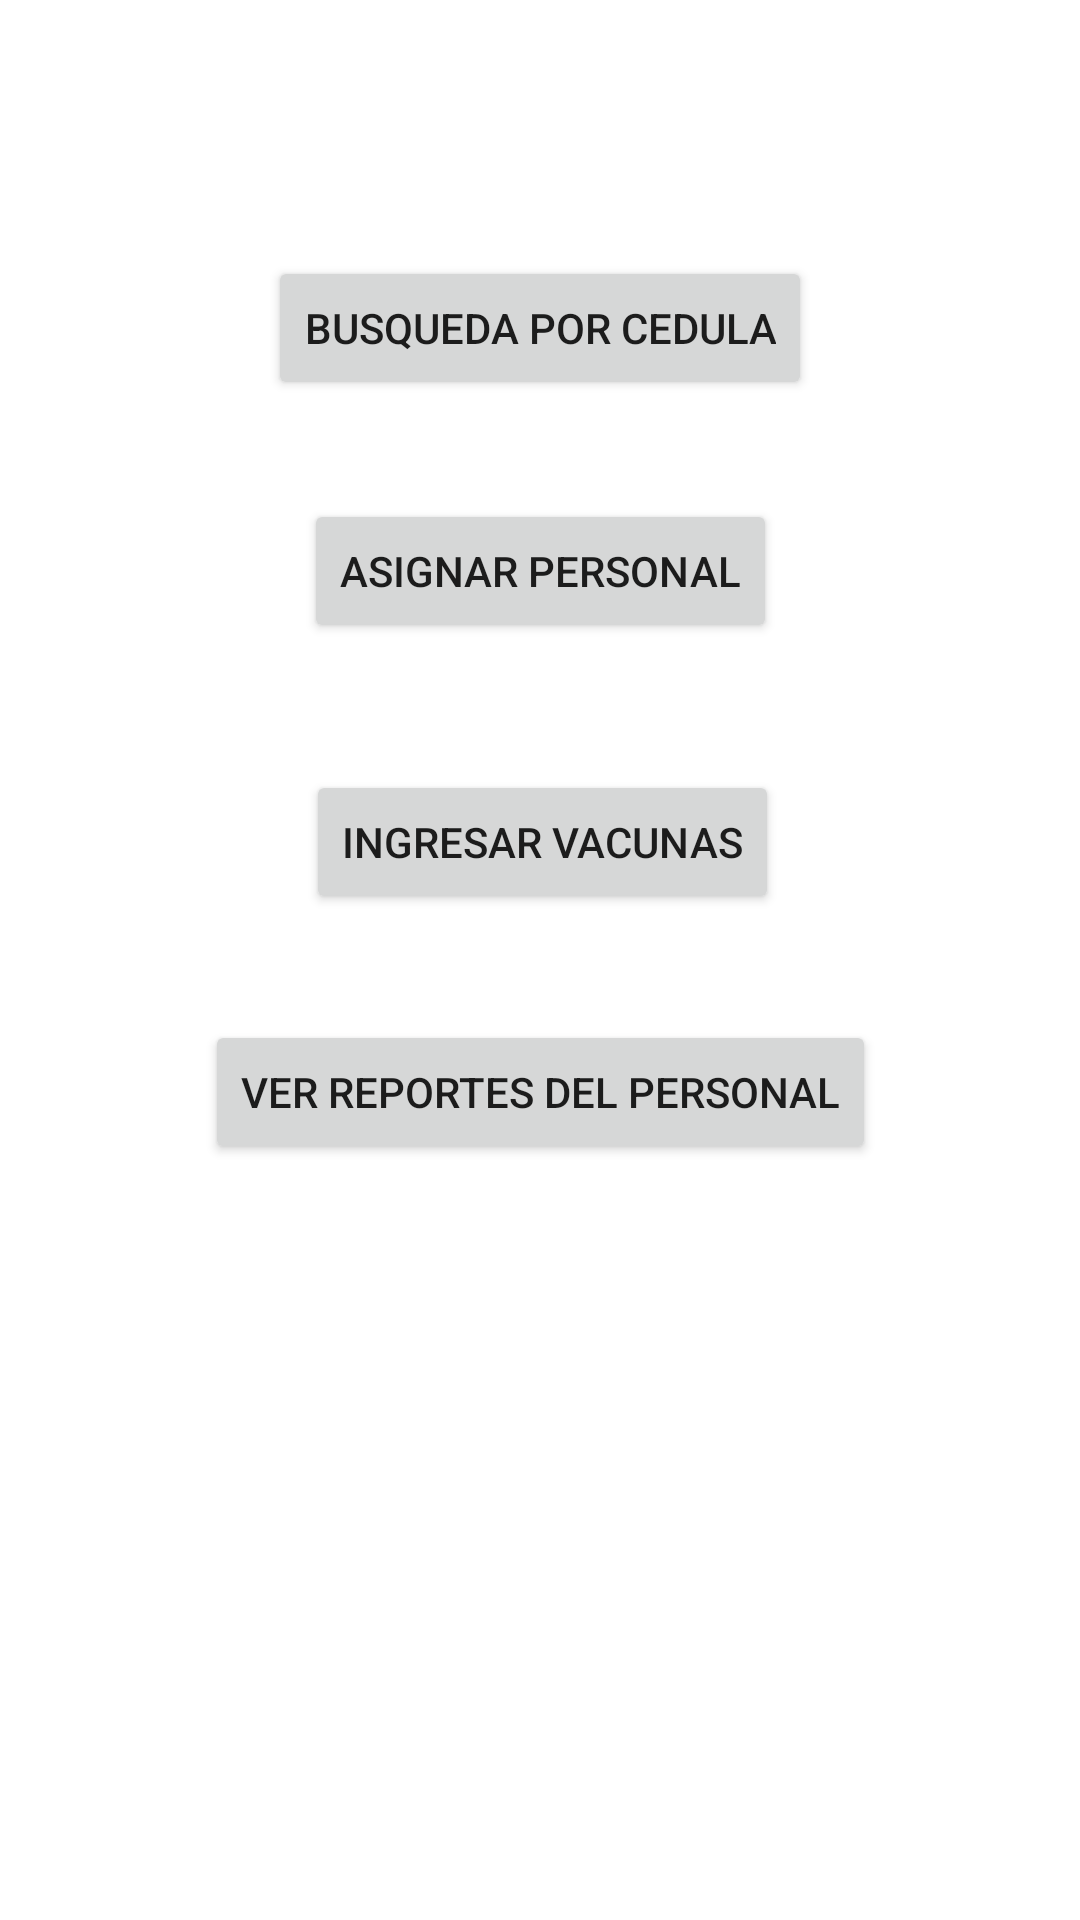

The Android layout XML behind this screen, and the referenced resources:
<!-- AndroidManifest.xml: application theme Theme.MaterialComponents.Light.NoActionBar -->
<!-- res/layout/activity_sitio_main.xml -->
<?xml version="1.0" encoding="utf-8"?>
<androidx.constraintlayout.widget.ConstraintLayout xmlns:android="http://schemas.android.com/apk/res/android"
    xmlns:app="http://schemas.android.com/apk/res-auto"
    xmlns:tools="http://schemas.android.com/tools"
    android:layout_width="match_parent"
    android:layout_height="match_parent"
    tools:context=".Sitio_main">

    <Button
        android:id="@+id/button6"
        android:layout_width="wrap_content"
        android:layout_height="wrap_content"
        android:layout_marginStart="16dp"
        android:layout_marginLeft="16dp"
        android:layout_marginTop="32dp"
        android:layout_marginEnd="16dp"
        android:layout_marginRight="16dp"
        android:text="Busqueda por Cedula"
        app:layout_constraintBottom_toBottomOf="parent"
        app:layout_constraintEnd_toEndOf="parent"
        app:layout_constraintStart_toStartOf="parent"
        app:layout_constraintTop_toTopOf="parent"
        app:layout_constraintVertical_bias="0.095" />

    <Button
        android:id="@+id/button7"
        android:layout_width="wrap_content"
        android:layout_height="wrap_content"
        android:text="Asignar Personal"
        app:layout_constraintBottom_toBottomOf="parent"
        app:layout_constraintEnd_toEndOf="parent"
        app:layout_constraintStart_toStartOf="parent"
        app:layout_constraintTop_toBottomOf="@+id/button6"
        app:layout_constraintVertical_bias="0.072" />

    <Button
        android:id="@+id/button13"
        android:layout_width="wrap_content"
        android:layout_height="wrap_content"
        android:text="Ingresar vacunas"
        app:layout_constraintBottom_toBottomOf="parent"
        app:layout_constraintEnd_toEndOf="parent"
        app:layout_constraintHorizontal_bias="0.504"
        app:layout_constraintStart_toStartOf="parent"
        app:layout_constraintTop_toBottomOf="@+id/button7"
        app:layout_constraintVertical_bias="0.112" />

    <Button
        android:id="@+id/buttonRepor"
        android:layout_width="wrap_content"
        android:layout_height="wrap_content"
        android:text="Ver reportes del personal"
        app:layout_constraintBottom_toBottomOf="parent"
        app:layout_constraintEnd_toEndOf="parent"
        app:layout_constraintStart_toStartOf="parent"
        app:layout_constraintTop_toBottomOf="@+id/button13"
        app:layout_constraintVertical_bias="0.123" />
</androidx.constraintlayout.widget.ConstraintLayout>
<!-- resources referenced by this layout -->
<resources>

</resources>
